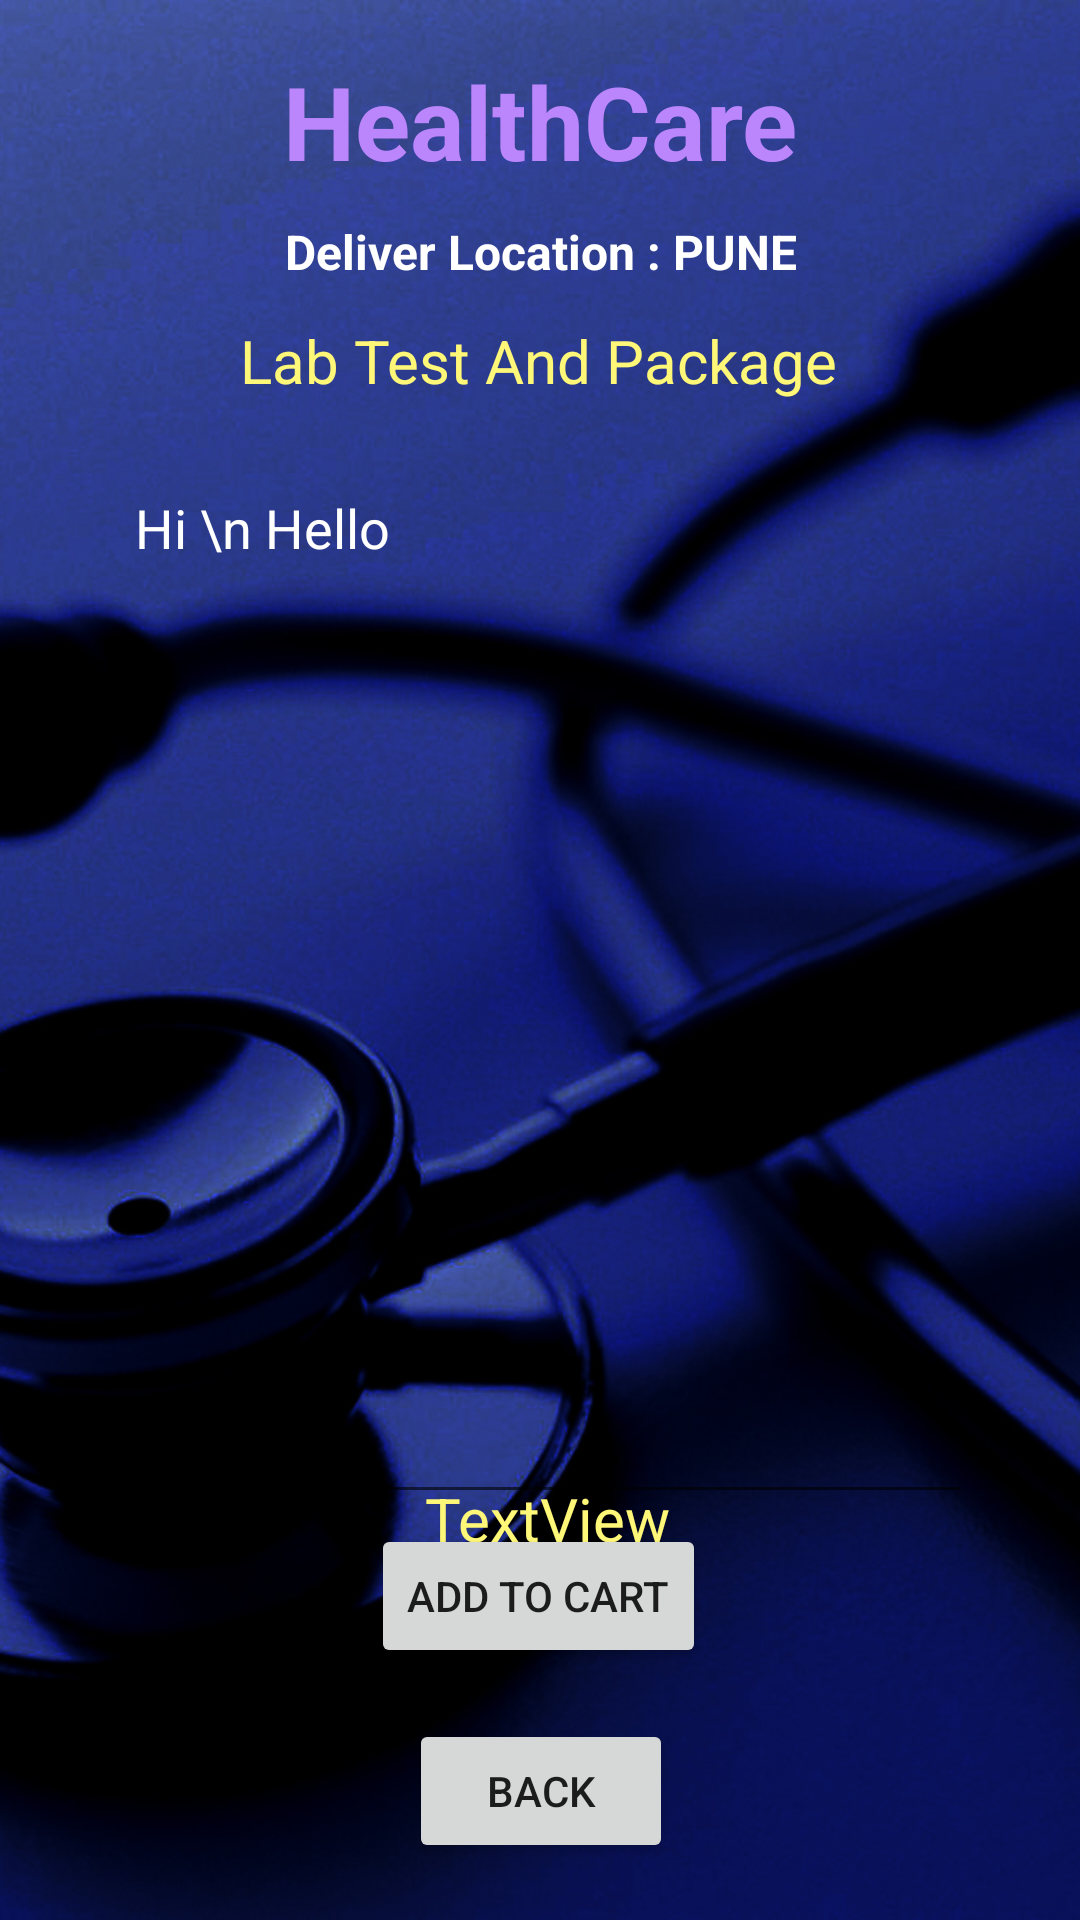

Android layout source for this screen:
<!-- AndroidManifest.xml: application theme Theme.Healthcare -->
<!-- res/layout/activity_lab_test_details.xml -->
<?xml version="1.0" encoding="utf-8"?>
<androidx.constraintlayout.widget.ConstraintLayout xmlns:android="http://schemas.android.com/apk/res/android"
    xmlns:app="http://schemas.android.com/apk/res-auto"
    xmlns:tools="http://schemas.android.com/tools"
    android:layout_width="match_parent"
    android:layout_height="match_parent"
    android:background="@drawable/back1"
    tools:context=".LabTestDetailsActivity">

    <TextView
        android:id="@+id/textViewLDPackageName"
        android:layout_width="wrap_content"
        android:layout_height="wrap_content"
        android:layout_marginTop="12dp"
        android:text="Lab Test And Package"
        android:textColor="@color/yellowLight"
        android:textSize="20sp"
        app:layout_constraintEnd_toEndOf="parent"
        app:layout_constraintHorizontal_bias="0.497"
        app:layout_constraintStart_toStartOf="parent"
        app:layout_constraintTop_toBottomOf="@+id/textView_logo6"/>

    <TextView
        android:id="@+id/textView_logo6"
        android:layout_width="wrap_content"
        android:layout_height="wrap_content"
        android:text="Deliver Location : PUNE"
        android:textColor="@color/colorWhite"
        android:textSize="16sp"
        android:textStyle="bold"
        app:layout_constraintBottom_toBottomOf="parent"
        app:layout_constraintEnd_toEndOf="parent"
        app:layout_constraintHorizontal_bias="0.502"
        app:layout_constraintStart_toStartOf="parent"
        app:layout_constraintTop_toBottomOf="@+id/textView_logo4"
        app:layout_constraintVertical_bias="0.018" />

    <TextView
        android:id="@+id/textView_logo4"
        android:layout_width="wrap_content"
        android:layout_height="wrap_content"
        android:layout_marginTop="12dp"
        android:text="HealthCare"
        android:textColor="@color/purple_200"
        android:textSize="34sp"
        android:textStyle="bold"
        app:layout_constraintBottom_toBottomOf="parent"
        app:layout_constraintEnd_toEndOf="parent"
        app:layout_constraintStart_toStartOf="parent"
        app:layout_constraintTop_toTopOf="parent"
        app:layout_constraintVertical_bias="0.00999999"/>

    <Button
        android:id="@+id/buttonLDAddToCart"
        android:layout_width="wrap_content"
        android:layout_height="wrap_content"
        android:layout_marginBottom="16dp"
        android:text="Add to Cart"
        app:layout_constraintBottom_toTopOf="@+id/buttonLDBack"
        app:layout_constraintEnd_toEndOf="parent"
        app:layout_constraintHorizontal_bias="0.498"
        app:layout_constraintStart_toStartOf="parent"
        app:layout_constraintTop_toBottomOf="@+id/editTextLDTextMultiLine"
        app:layout_constraintVertical_bias="0.788" />

    <Button
        android:id="@+id/buttonLDBack"
        android:layout_width="wrap_content"
        android:layout_height="wrap_content"
        android:text="Back"
        app:layout_constraintBottom_toBottomOf="parent"
        app:layout_constraintEnd_toEndOf="parent"
        app:layout_constraintHorizontal_bias="0.501"
        app:layout_constraintStart_toStartOf="parent"
        app:layout_constraintTop_toBottomOf="@+id/editTextLDTextMultiLine"
        app:layout_constraintVertical_bias="0.782" />

    <EditText
        android:id="@+id/editTextLDTextMultiLine"
        android:layout_width="289dp"
        android:layout_height="351dp"
        android:layout_marginTop="20dp"
        android:editable="false"
        android:ems="10"
        android:gravity="start|top"
        android:inputType="textMultiLine"
        android:padding="10dp"
        android:text="Hi \n Hello"
        android:textColor="@color/colorWhite"
        app:layout_constraintEnd_toEndOf="parent"
        app:layout_constraintHorizontal_bias="0.495"
        app:layout_constraintStart_toStartOf="parent"
        app:layout_constraintTop_toBottomOf="@+id/textViewLDPackageName"
        tools:ignore="MissingConstraints" />

    <TextView
        android:id="@+id/textViewLDTotalCost"
        android:layout_width="wrap_content"
        android:layout_height="wrap_content"
        android:text="TextView"
        android:textColor="@color/yellowLight"
        android:textSize="20sp"
        app:layout_constraintBottom_toTopOf="@+id/buttonLDAddToCart"
        app:layout_constraintEnd_toEndOf="parent"
        app:layout_constraintHorizontal_bias="0.51"
        app:layout_constraintStart_toStartOf="parent"
        app:layout_constraintTop_toBottomOf="@+id/editTextLDTextMultiLine"
        app:layout_constraintVertical_bias="0.517"/>

</androidx.constraintlayout.widget.ConstraintLayout>
<!-- resources referenced by this layout -->
<resources>
  <color name="colorWhite">#FFFFFF</color>
  <color name="purple_200">#FFBB86FC</color>
  <color name="yellowLight">#FFF777</color>
  <!-- drawable back1: jpg bitmap (drawable, 322686 bytes) -->
  <style name="Theme.Healthcare" parent="Theme.MaterialComponents.DayNight.NoActionBar">
  
  
  
  
  
  
  
  
  
  
  
          
          <item name="colorPrimary">@color/primary</item>
          
          <item name="android:statusBarColor" tools:targetApi="l">@color/primary</item>
          
      </style>
  <color name="primary">#1C2E46</color>
</resources>
